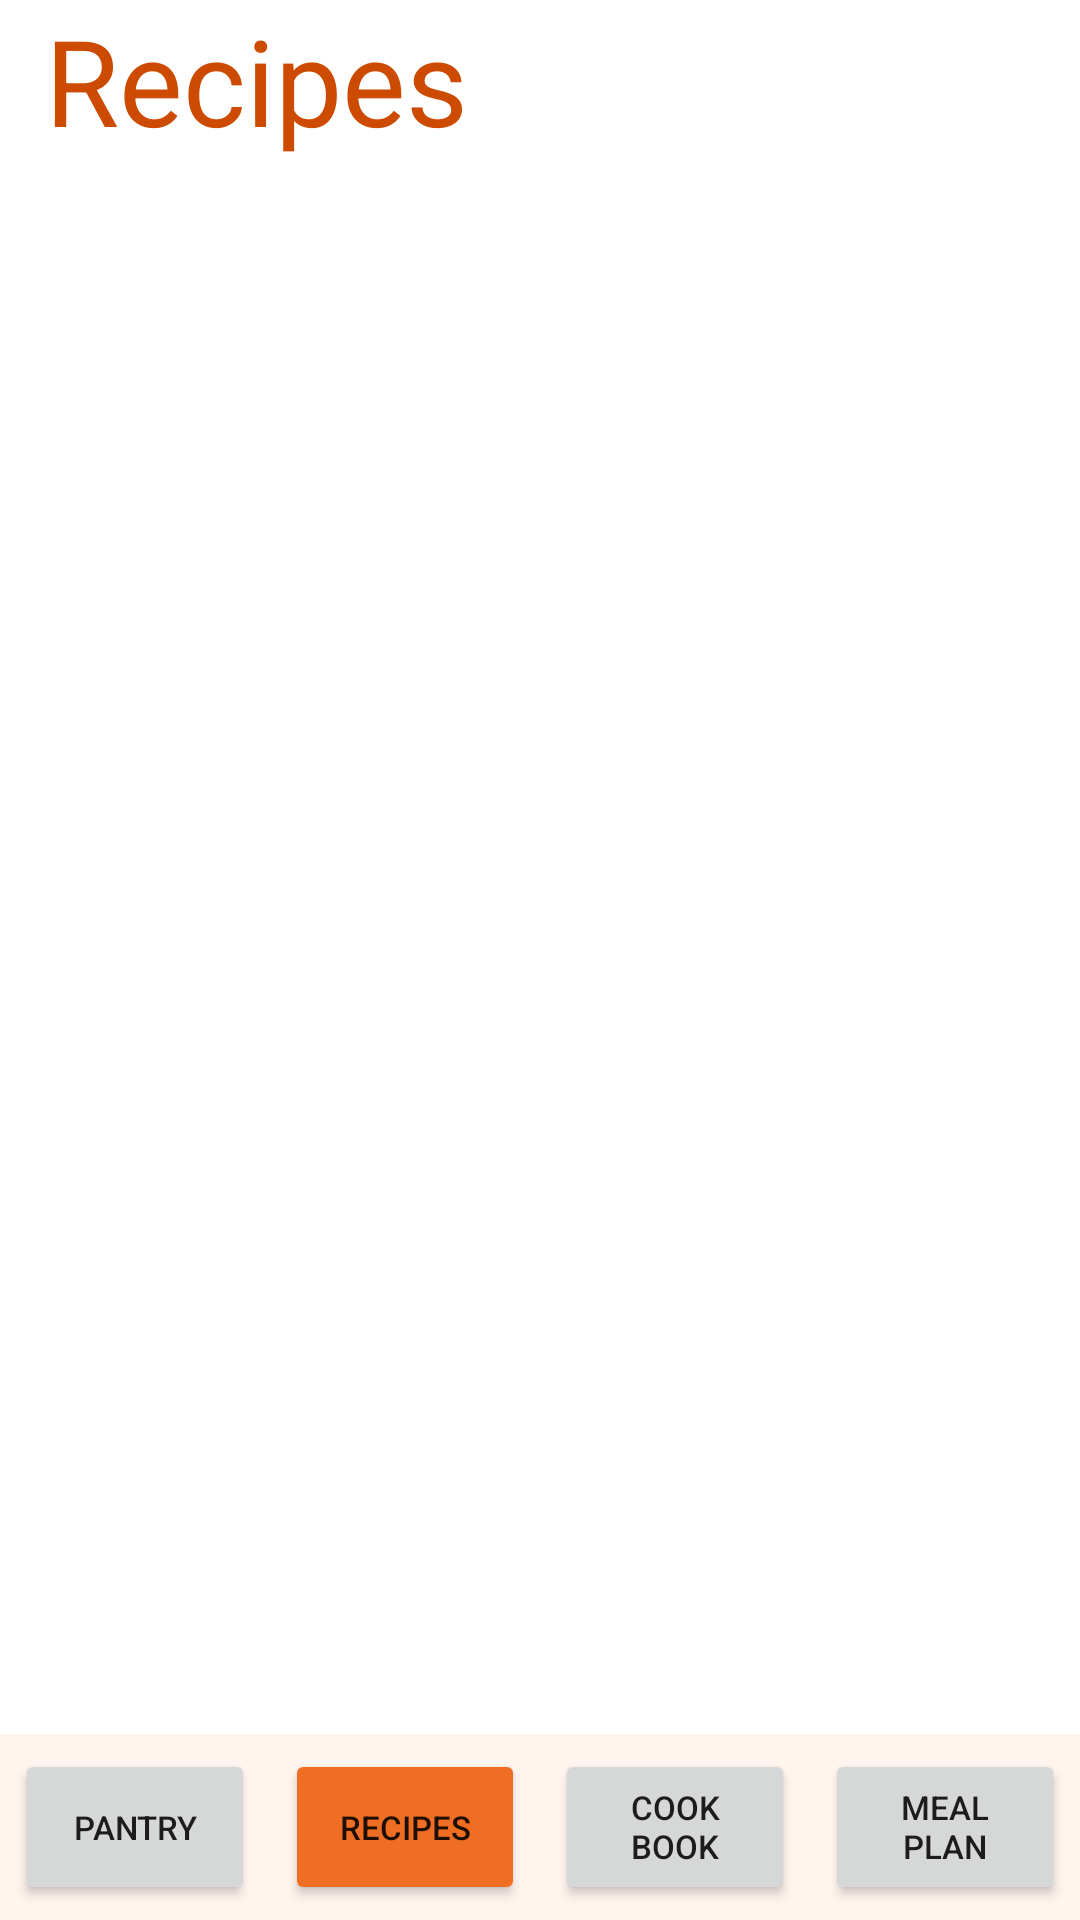

Android layout source for this screen:
<!-- AndroidManifest.xml: application theme Theme.YesChef -->
<!-- res/layout/activity_meals.xml -->
<?xml version="1.0" encoding="utf-8"?>
<LinearLayout
    xmlns:android="http://schemas.android.com/apk/res/android"
    xmlns:tools="http://schemas.android.com/tools"
    xmlns:app="http://schemas.android.com/apk/res-auto"
    android:layout_width="match_parent"
    android:layout_height="match_parent"
    tools:context="com.example.yeschef.RecipesActivity"
    android:orientation="vertical">

    <LinearLayout
        android:layout_width="match_parent"
        android:layout_height="wrap_content"
        android:orientation="horizontal">

        <TextView
            android:layout_width="wrap_content"
            android:layout_height="wrap_content"
            android:layout_gravity="center"
            android:layout_weight="4"
            android:paddingLeft="15dp"
            android:text="Recipes"
            android:textColor="@color/orange_header"
            android:textSize="40dp" />

    </LinearLayout>


    <LinearLayout
        android:orientation="vertical"
        android:layout_width="match_parent"
        android:layout_height="match_parent"
        android:layout_gravity="center"
        android:layout_weight="1">

        <FrameLayout
            android:layout_width="match_parent"
            android:layout_height="match_parent"
            android:layout_weight="1"
            android:layout_gravity="center"
            android:orientation="vertical">

            <androidx.recyclerview.widget.RecyclerView
                android:id="@+id/recipeRecyclerView"
                android:layout_width="match_parent"
                android:layout_height="match_parent"
                />

        </FrameLayout>
    </LinearLayout>

    <LinearLayout
        android:layout_width="match_parent"
        android:layout_height="match_parent"
        android:layout_weight="5"
        android:background="@color/orange_background">

        <Button
            android:id="@+id/pantry_button"
            android:layout_width="0dp"
            android:layout_height="match_parent"
            android:layout_margin="5dp"
            android:layout_weight="1"
            android:onClick="onClickPantry"
            android:textSize="11dp"
            android:text="Pantry" />

        <Button
            android:id="@+id/recipes_button"
            android:layout_width="0dp"
            android:layout_height="match_parent"
            android:layout_margin="5dp"
            android:layout_weight="1"
            android:textSize="11dp"
            android:backgroundTint="@color/orange_tab"
            android:text="Recipes" />

        <Button
            android:id="@+id/cookbook_button"
            android:layout_width="0dp"
            android:layout_height="match_parent"
            android:layout_margin="5dp"
            android:layout_weight="1"
            android:textSize="11dp"
            android:onClick="onClickCookBook"
            android:text="Cook Book" />

        <Button
            android:id="@+id/meal_plan_button"
            android:layout_width="0dp"
            android:layout_height="match_parent"
            android:layout_margin="5dp"
            android:layout_weight="1"
            android:textSize="11dp"
            android:onClick="onClickMealPlan"
            android:text="Meal Plan" />
    </LinearLayout>

</LinearLayout>
<!-- resources referenced by this layout -->
<resources>
  <color name="orange_background">#FFF4EE</color>
  <color name="orange_header">#CC4B00</color>
  <color name="orange_tab">#F06E23</color>
  <style name="Theme.YesChef" parent="Theme.MaterialComponents.DayNight.NoActionBar">
          
          <item name="colorPrimary">@color/orange_header</item>
          <item name="colorPrimaryVariant">@color/orange_header</item>
          <item name="colorOnPrimary">@color/white</item>
          
          <item name="colorSecondary">@color/teal_200</item>
          <item name="colorSecondaryVariant">@color/teal_700</item>
          <item name="colorOnSecondary">@color/black</item>
          
          <item name="android:statusBarColor">?attr/colorPrimaryVariant</item>
          
      </style>
  <color name="white">#FFFFFFFF</color>
  <color name="teal_200">#FF03DAC5</color>
  <color name="teal_700">#FF018786</color>
  <color name="black">#FF000000</color>
</resources>
